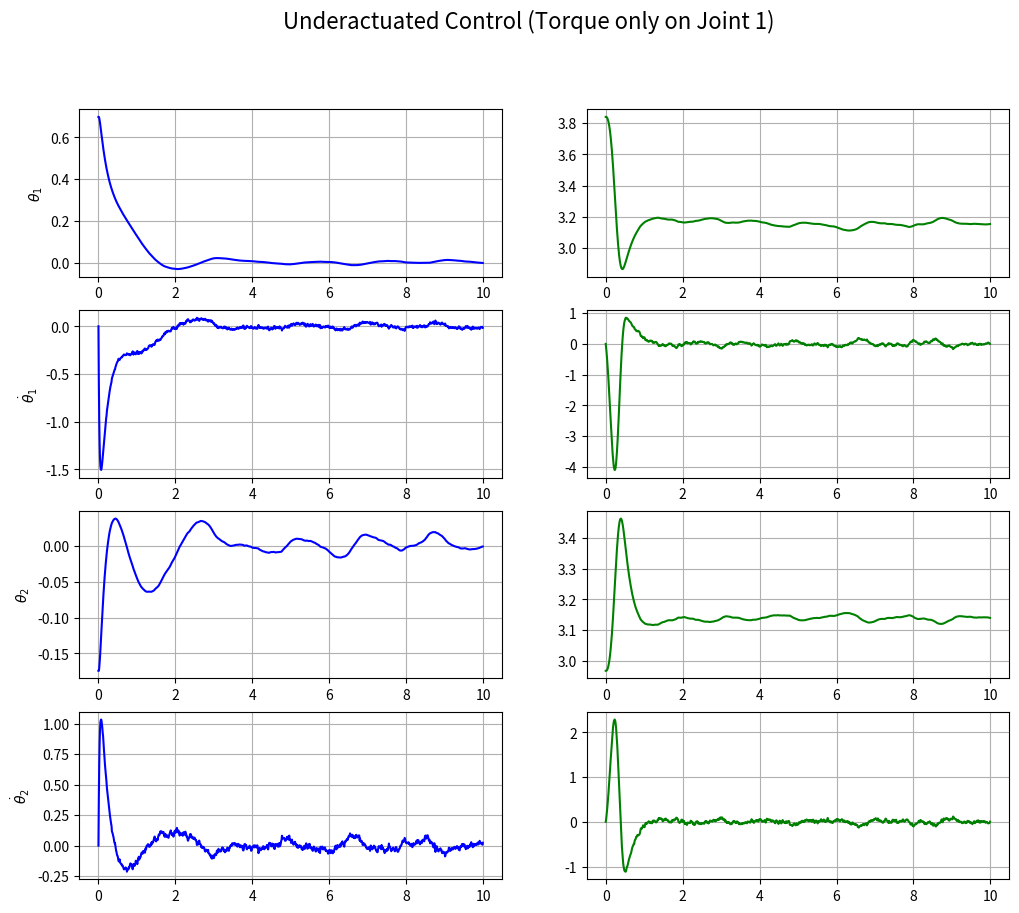
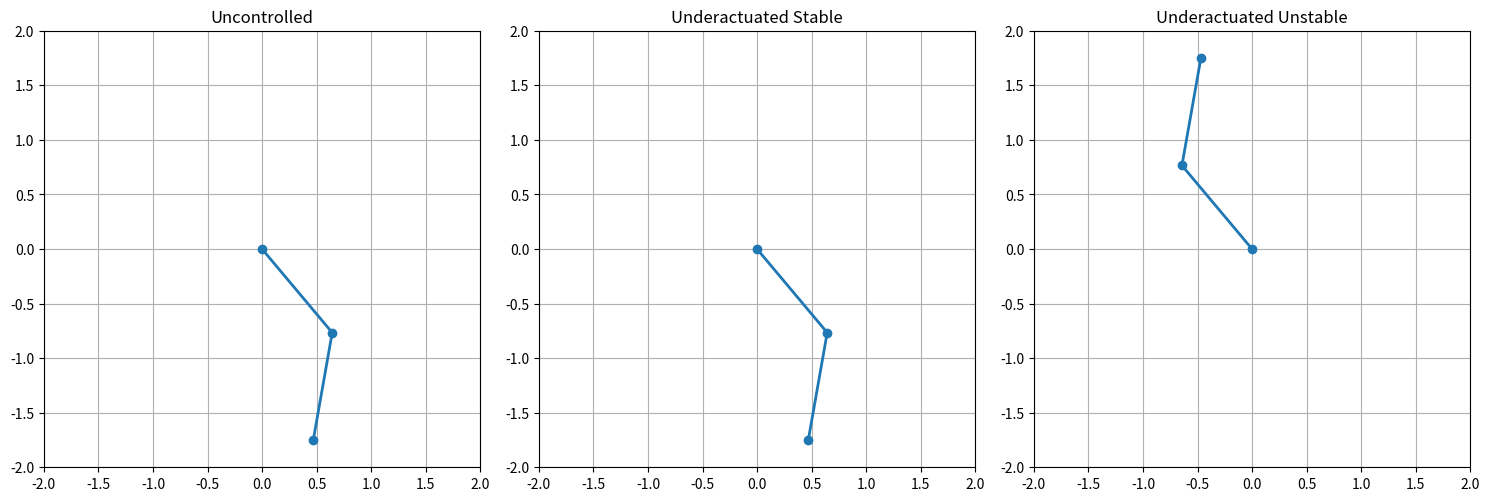

Write the Python code that produced these figures, in order.
import matplotlib.pyplot as plt
import numpy as np
from numpy import cos, sin, pi
import matplotlib.animation as animation
from scipy.linalg import solve_continuous_are

# --- Physical Constants ---
G = 9.81
L1, L2 = 1.0, 1.0
M1, M2 = 1.0, 1.0
L = L1 + L2
dt = 0.01
t_stop = 10
t = np.arange(0, t_stop, dt)

# --- Disturbance Settings ---
NOISE_MAGNITUDE = 0.5  # Very low for underactuated stability testing
KICK_STRENGTH = 0.0


def get_lqr_gain(inverted=False):
    # Mass Matrix M at equilibrium (cos(delta) = 1)
    M = np.array([
        [(M1 + M2) * L1 ** 2, M2 * L1 * L2],
        [M2 * L1 * L2, M2 * L2 ** 2]
    ])

    # Gravity/Stiffness Matrix Ks
    coeff = -1 if inverted else 1
    Ks = coeff * np.array([
        [(M1 + M2) * G * L1, 0],
        [0, M2 * G * L2]
    ])

    Minv = np.linalg.inv(M)

    # State Space A
    A = np.zeros((4, 4))
    A[0, 1], A[2, 3] = 1, 1
    A21 = -Minv @ Ks
    A[1, 0], A[1, 2] = A21[0, 0], A21[0, 1]
    A[3, 0], A[3, 2] = A21[1, 0], A21[1, 1]

    # UNDERACTUATED B: Only Joint 1 is driven.
    # Torque is applied to q1 directly.
    B_q = np.array([[1], [0]])
    B = np.zeros((4, 1))
    B[[1, 3], :] = Minv @ B_q

    # Tuning: High penalty on angles, low on velocities
    Q = np.diag([1000, 100, 1000, 100])
    R = np.array([[0.1]])

    P = solve_continuous_are(A, B, Q, R)
    K = np.linalg.inv(R) @ B.T @ P
    return K


K_stable = get_lqr_gain(inverted=False)
K_unstable = get_lqr_gain(inverted=True)


def derivs(state, u_val=0, d=None):
    u = np.array([u_val, 0.0])  # Only joint 1 gets the scalar u_val
    d = d if d is not None else np.zeros(2)
    torque = u + d

    th1, w1, th2, w2 = state
    delta = th2 - th1

    # Full Non-linear Mass Matrix
    m11 = (M1 + M2) * L1 ** 2
    m12 = M2 * L1 * L2 * cos(delta)
    m21 = M2 * L1 * L2 * cos(delta)
    m22 = M2 * L2 ** 2
    MM = np.array([[m11, m12], [m21, m22]])

    # Coriolis and Gravity
    c1 = M2 * L1 * L2 * (w2 ** 2) * sin(delta) + (M1 + M2) * G * L1 * sin(th1)
    c2 = -M2 * L1 * L2 * (w1 ** 2) * sin(delta) + M2 * G * L2 * sin(th2)
    C = np.array([c1, c2])

    accels = np.linalg.solve(MM, torque - C)

    return np.array([w1, accels[0], w2, accels[1]])


# --- Simulation Execution ---
# Underactuated systems need smaller initial perturbations to stay in linear range
state_init = np.radians([40.0, 0.0, -10.0, 0.0])

y_un = np.zeros((len(t), 4));
y_st = np.zeros((len(t), 4));
y_up = np.zeros((len(t), 4))
# Set starting positions (Unstable needs to start near PI)
y_un[0] = state_init
y_st[0] = state_init
y_up[0] = state_init + np.array([pi, 0, pi, 0])

noise = np.random.normal(0, NOISE_MAGNITUDE, (len(t), 2))

for i in range(1, len(t)):
    d = noise[i - 1]
    # Uncontrolled
    y_un[i] = y_un[i - 1] + derivs(y_un[i - 1], d=d) * dt
    # Stable
    u_st = (-K_stable @ y_st[i - 1])[0]
    y_st[i] = y_st[i - 1] + derivs(y_st[i - 1], u_st, d) * dt
    # Unstable (PI Target)
    err_up = y_up[i - 1] - np.array([pi, 0, pi, 0])
    err_up[0] = (err_up[0] + pi) % (2 * pi) - pi
    err_up[2] = (err_up[2] + pi) % (2 * pi) - pi
    u_up = (-K_unstable @ err_up)[0]
    y_up[i] = y_up[i - 1] + derivs(y_up[i - 1], u_up, d) * dt

# --- Plotting ---
fig, axs = plt.subplots(4, 2, figsize=(12, 10))
fig.suptitle("Underactuated Control (Torque only on Joint 1)", fontsize=16)
titles = ["Stable Link 1", "Unstable Link 1", "Stable Link 2", "Unstable Link 2"]
data_labels = [r"$\theta_1$", r"$\dot{\theta}_1$", r"$\theta_2$", r"$\dot{\theta}_2$"]

for i in range(4):
    axs[i, 0].plot(t, y_st[:, i], 'b')
    axs[i, 1].plot(t, y_up[:, i], 'g')
    axs[i, 0].set_ylabel(data_labels[i])
    axs[i, 0].grid(True);
    axs[i, 1].grid(True)

fig_anim, (ax1, ax2, ax3) = plt.subplots(1, 3, figsize=(15, 5))
lines = []
for ax, title in zip([ax1, ax2, ax3], ["Uncontrolled", "Underactuated Stable", "Underactuated Unstable"]):
    ax.set_xlim(-L, L);
    ax.set_ylim(-L, L);
    ax.set_aspect('equal')
    ax.grid();
    ax.set_title(title)
    line, = ax.plot([], [], 'o-', lw=2)
    lines.append(line)


def animate(i):
    for idx, data in enumerate([y_un, y_st, y_up]):
        x1 = L1 * sin(data[i, 0])
        y1 = -L1 * cos(data[i, 0])
        x2 = L2 * sin(data[i, 2]) + x1
        y2 = -L2 * cos(data[i, 2]) + y1
        lines[idx].set_data([0, x1, x2], [0, y1, y2])
    return *lines,


ani = animation.FuncAnimation(fig_anim, animate, frames=len(t), interval=dt*1000, blit=True)
plt.tight_layout()
plt.show()